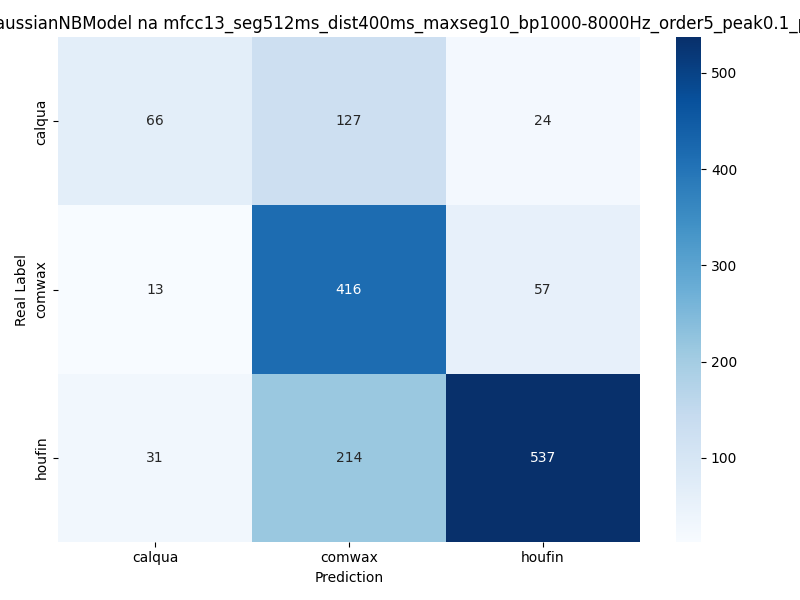

Source data for this figure (header and first rows):
0, 1, 2
66, 127, 24
13, 416, 57
31, 214, 537
